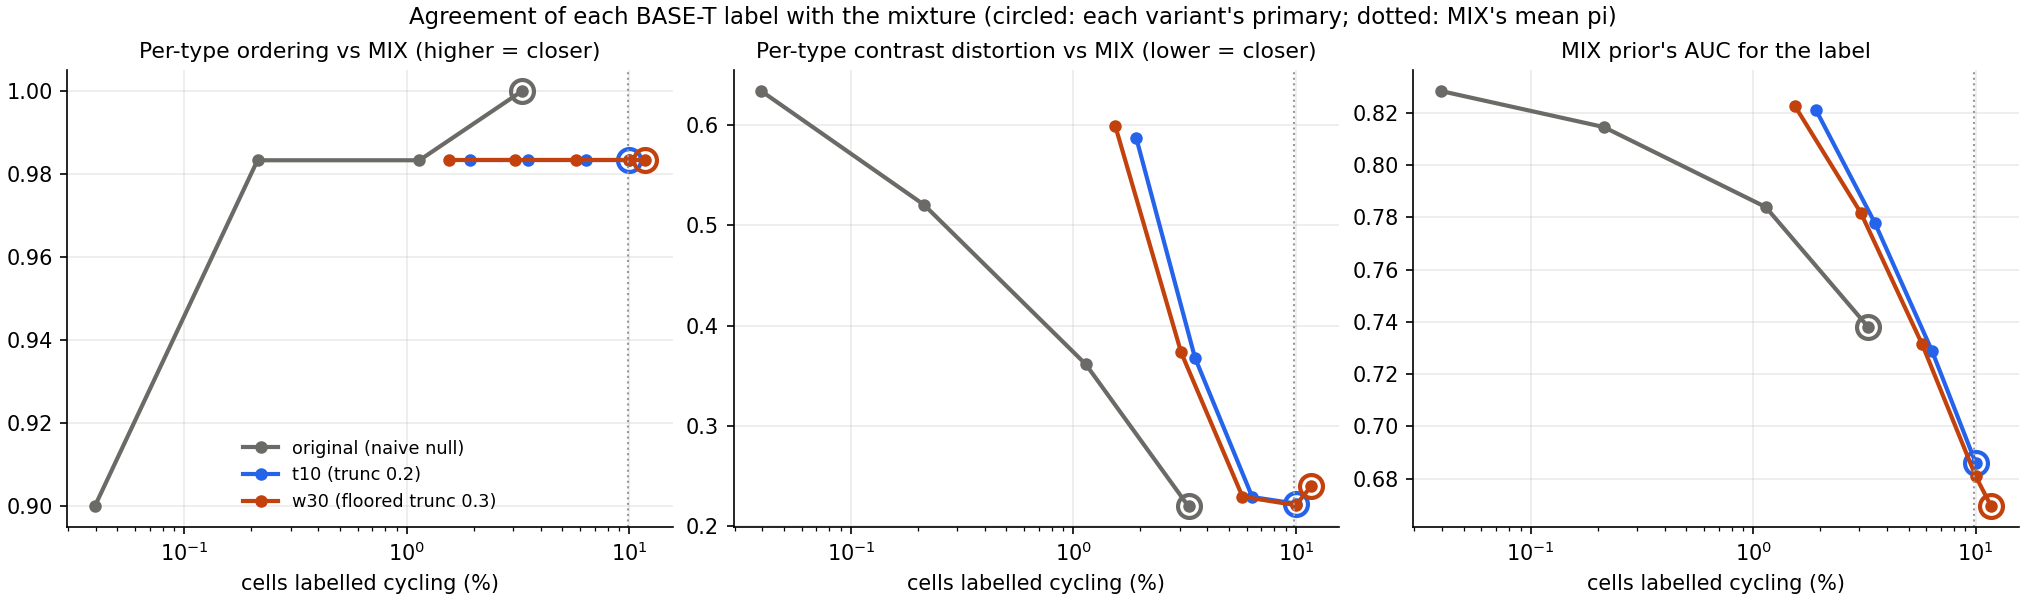

The file beside this chart, header and first rows:
variant, label, primary, label rate, MIX mean pi, per-type Spearman, per-type log-ratio SD, AUC of MIX pi, MIX calibration (pred - obs), LOG-T vs MIX pi (Spearman)
original (naive null), LT_a0001, False, 0.0003951, 0.09844, 0.9, 0.6339, 0.8283, -0.0003296, 
original (naive null), LT_a001, False, 0.00213, 0.09844, 0.9833, 0.5204, 0.8145, -0.00112, 
original (naive null), LT_a01, False, 0.01138, 0.09844, 0.9833, 0.3612, 0.7839, 0.0001904, 
original (naive null), LT_a05, True, 0.03293, 0.09844, 1.0, 0.2195, 0.738, 0.005707, 0.843
t10 (trunc 0.2), LT_a001, False, 0.01918, 0.09844, 0.9833, 0.5867, 0.821, 0.002284, 
t10 (trunc 0.2), LT_a01, False, 0.03518, 0.09844, 0.9833, 0.368, 0.778, 0.003964, 
t10 (trunc 0.2), LT_a05, False, 0.06369, 0.09844, 0.9833, 0.2289, 0.7289, 0.0005802, 
t10 (trunc 0.2), LT_a1085, True, 0.09998, 0.09844, 0.9833, 0.2224, 0.6862, -0.002355, 0.8706
w30 (floored trunc 0.3), LT_a001, False, 0.01543, 0.09844, 0.9833, 0.599, 0.8225, 0.001152, 
w30 (floored trunc 0.3), LT_a01, False, 0.03049, 0.09844, 0.9833, 0.3732, 0.7817, 0.004481, 
w30 (floored trunc 0.3), LT_a05, False, 0.05755, 0.09844, 0.9833, 0.2293, 0.7314, 0.001804, 
w30 (floored trunc 0.3), LT_a1229, False, 0.09997, 0.09844, 0.9833, 0.2209, 0.681, -0.001856, 
w30 (floored trunc 0.3), LT_a1547, True, 0.1176, 0.09844, 0.9833, 0.2401, 0.6694, -0.002121, 0.9129
